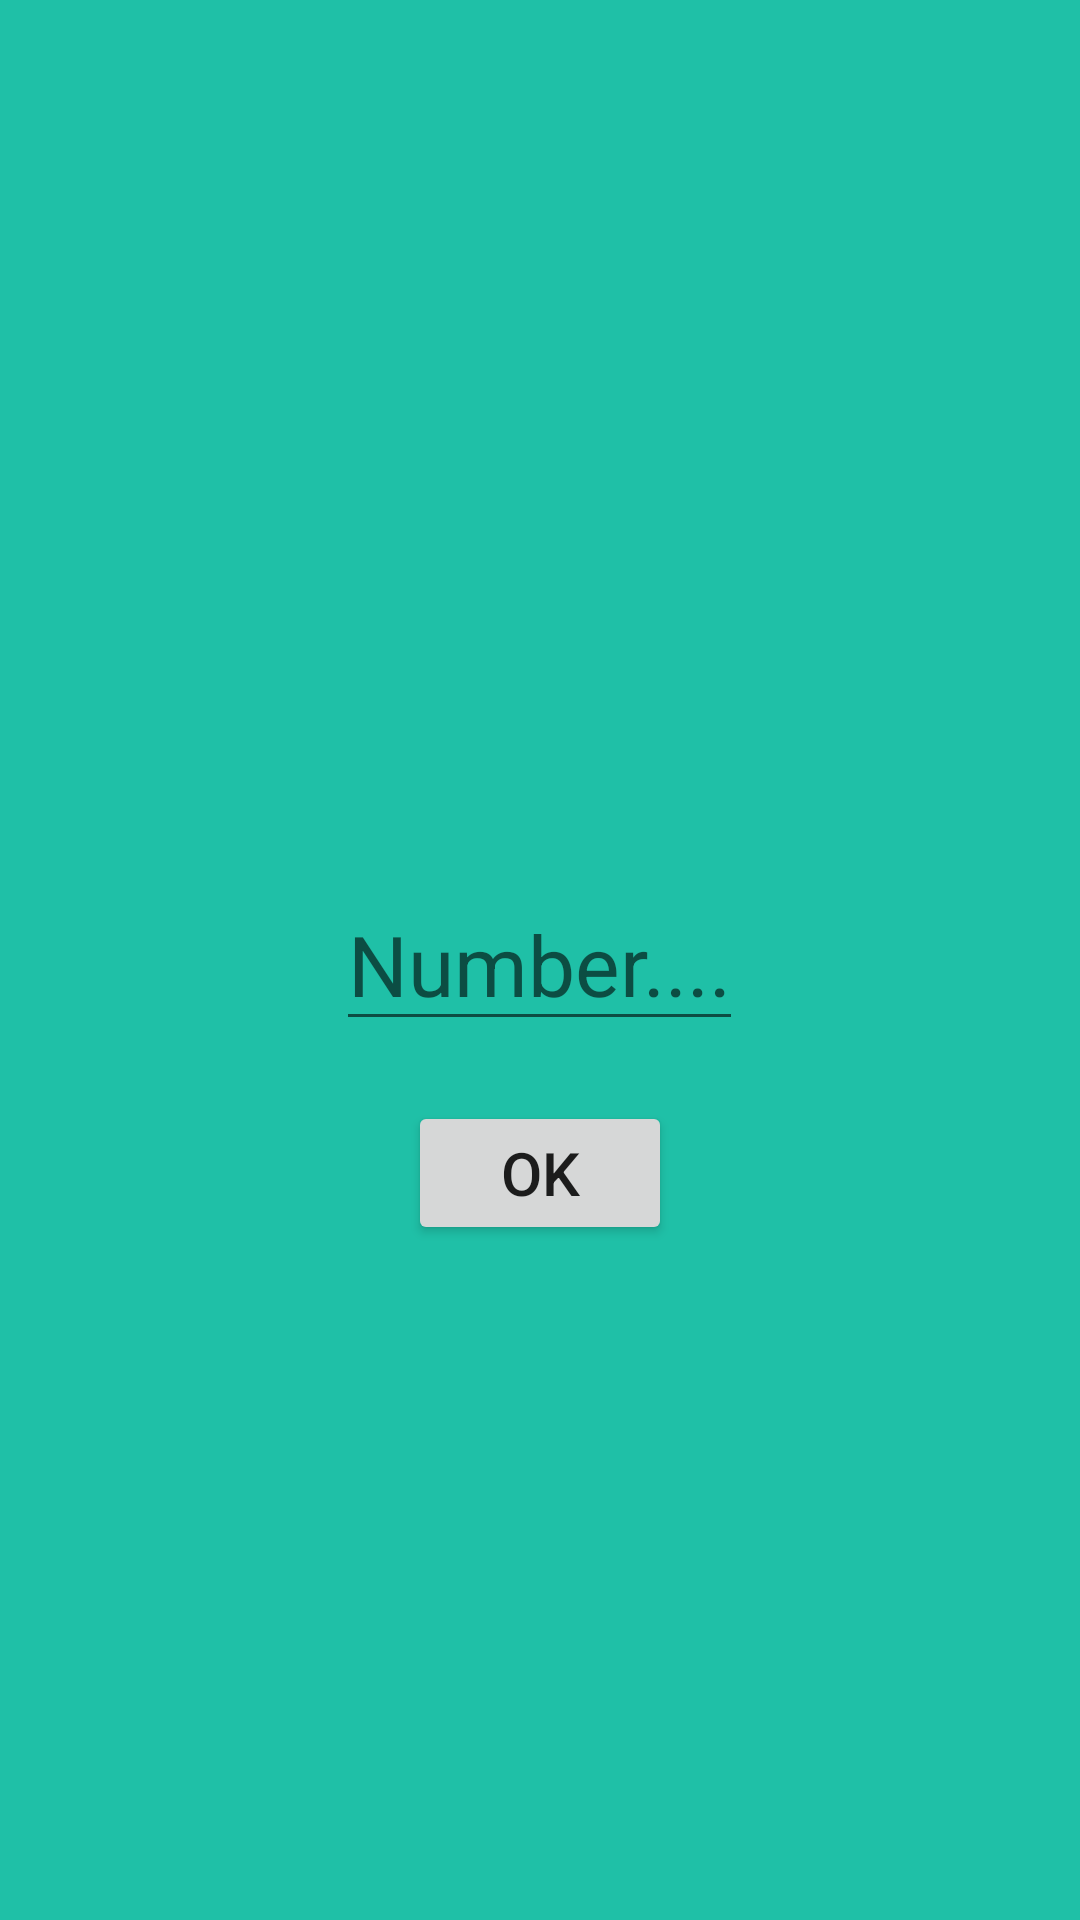

Here is an Android app screen rendered from its layout file. Give the layout XML and the strings, colors and styles it references.
<!-- AndroidManifest.xml: application theme Theme.MyApplication -->
<!-- res/layout/popup_matrix.xml -->
<?xml version="1.0" encoding="utf-8"?>
<RelativeLayout xmlns:android="http://schemas.android.com/apk/res/android"
    android:layout_width="350dp"
    android:layout_height="350dp"
    android:layout_gravity="center"
    android:background="#E90BBCA0">


    <EditText
        android:id="@+id/popupMatrix_editText"
        android:layout_width="wrap_content"
        android:layout_height="wrap_content"
        android:layout_centerInParent="true"
        android:hint="Number...."
        android:textSize="28sp"
        android:inputType="number"/>

    <Button
        android:id="@+id/popupMatrix_btn"
        android:layout_width="wrap_content"
        android:layout_height="wrap_content"
        android:layout_below="@+id/popupMatrix_editText"
        android:layout_centerHorizontal="true"
        android:layout_marginTop="20dp"
        android:text="ok"
        android:textSize="20sp"
        />

</RelativeLayout>
<!-- resources referenced by this layout -->
<resources>
  <style name="Theme.MyApplication" parent="Theme.AppCompat.DayNight.DarkActionBar">
          
          <item name="colorPrimary">@color/purple_500</item>
          <item name="colorPrimaryVariant">@color/purple_700</item>
          <item name="colorOnPrimary">@color/white</item>
          
          <item name="colorSecondary">@color/teal_200</item>
          <item name="colorSecondaryVariant">@color/teal_700</item>
          <item name="colorOnSecondary">@color/black</item>
          
          <item name="android:statusBarColor">@color/black</item>
          
      </style>
  <!-- not gathered from this repository: default colours our renderer supplied (Android Studio template values) -->
  <color name="purple_500">#FF6200EE</color>
  <color name="purple_700">#FF3700B3</color>
  <color name="teal_200">#FF03DAC5</color>
  <color name="teal_700">#FF018786</color>
  <color name="black">#FF000000</color>
  <color name="white">#FFFFFFFF</color>
</resources>
